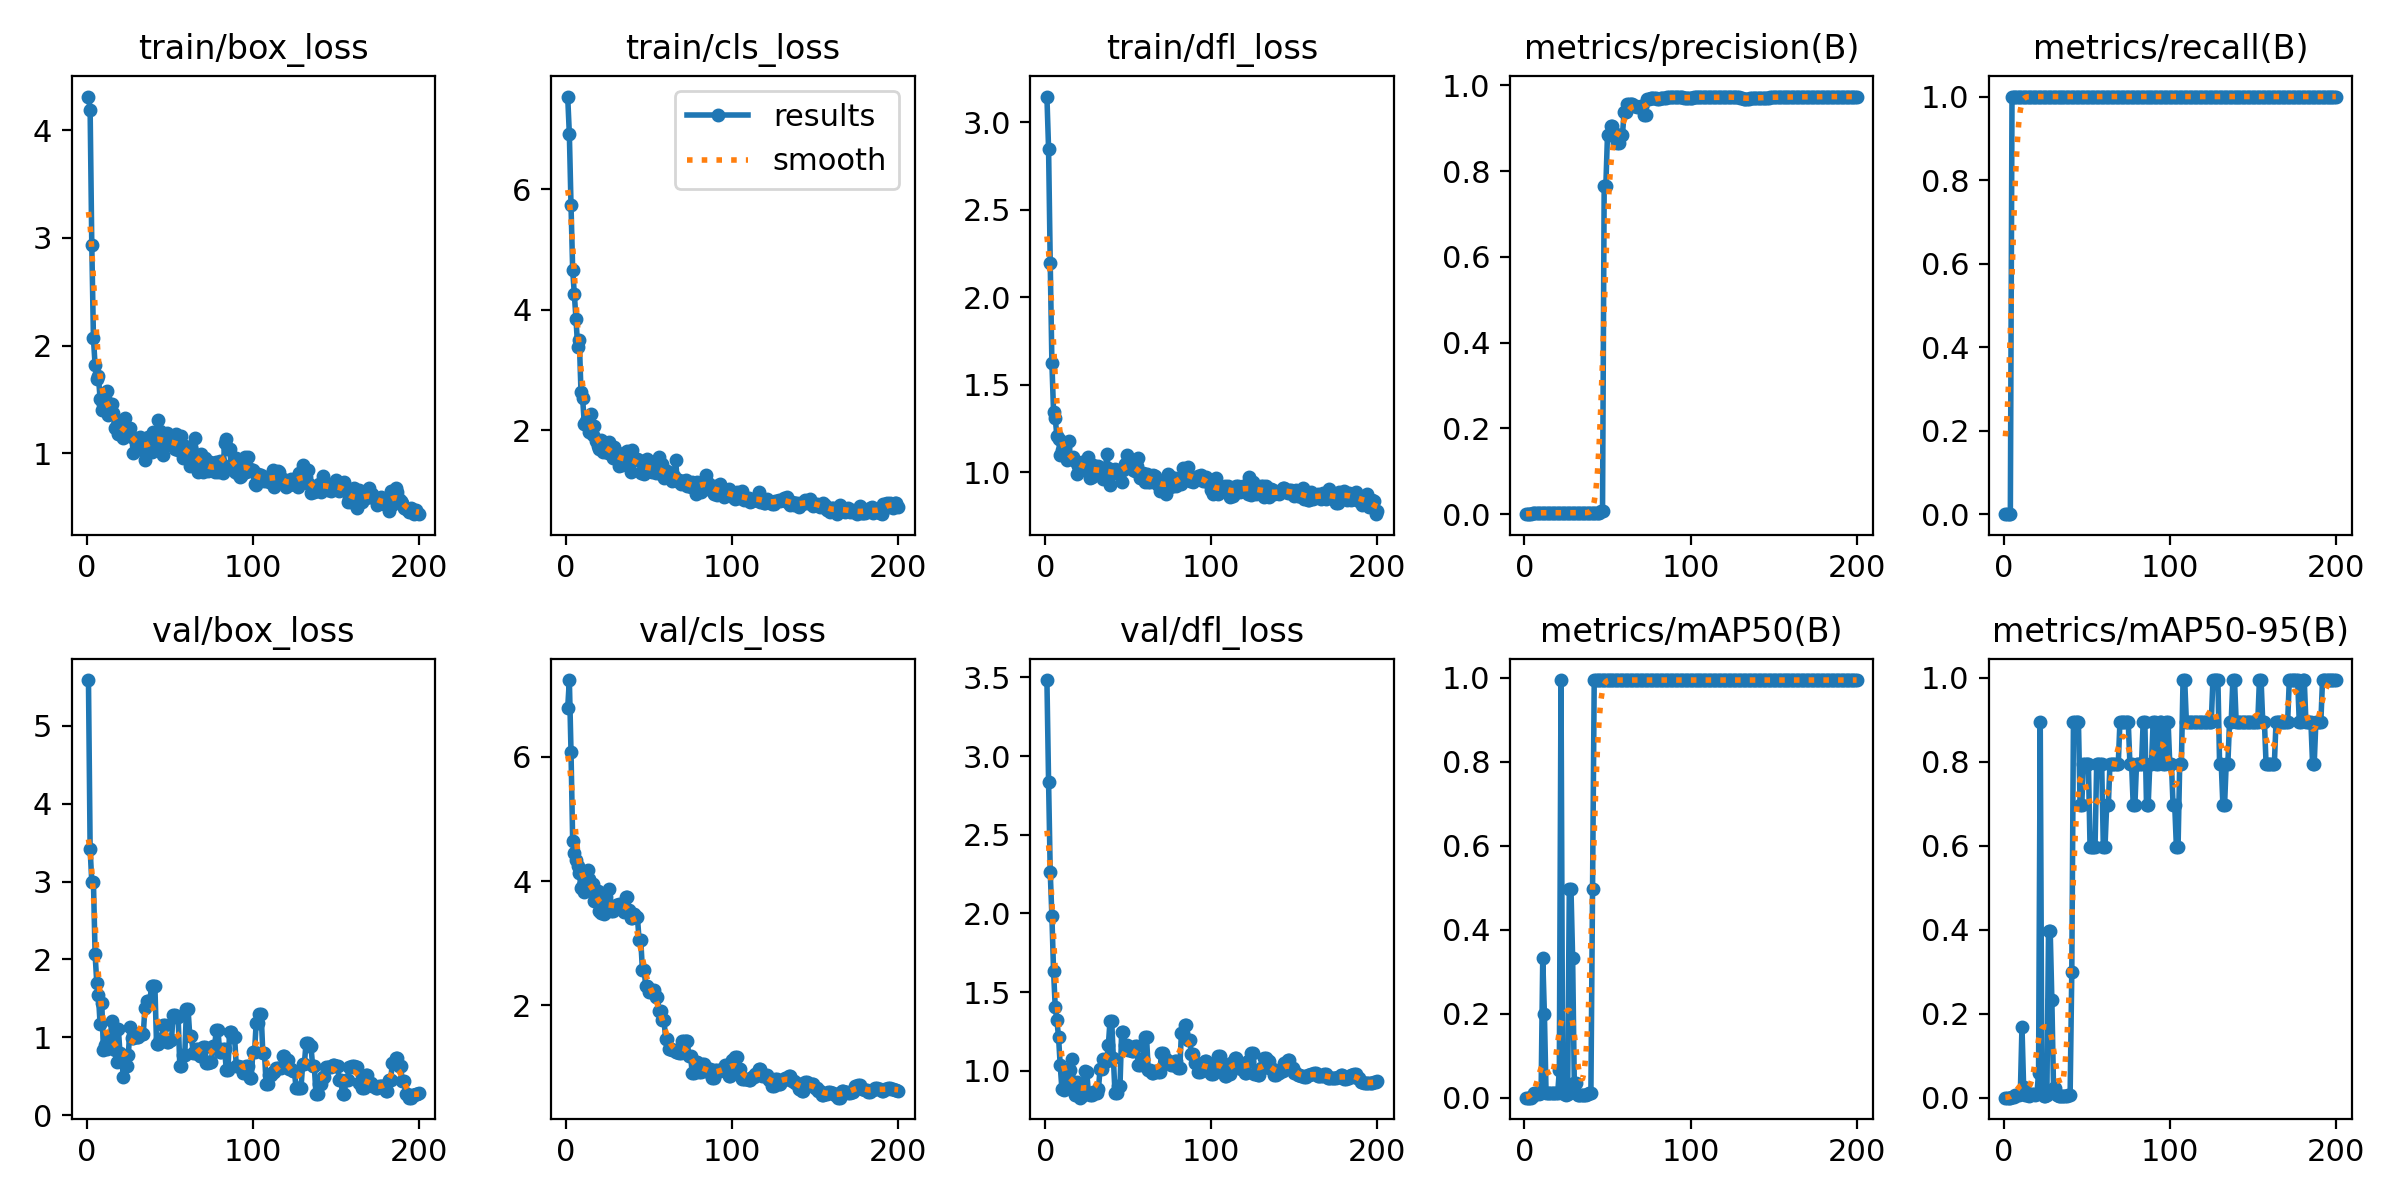

The table this chart was drawn from, first rows:
epoch, time, train/box_loss, train/cls_loss, train/dfl_loss, metrics/precision(B), metrics/recall(B), metrics/mAP50(B), metrics/mAP50-95(B), val/box_loss, val/cls_loss, val/dfl_loss, lr/pg0, lr/pg1, lr/pg2
1, 13.17, 4.311, 7.539, 3.147, 0, 0, 0, 0, 5.587, 6.787, 3.483, 2e-05, 2e-05, 2e-05
2, 25.25, 4.19, 6.917, 2.847, 0, 0, 0, 0, 3.42, 7.239, 2.835, 5.9703e-05, 5.9703e-05, 5.9703e-05
3, 37.31, 2.933, 5.735, 2.195, 0, 0, 0, 0, 2.997, 6.084, 2.263, 9.901e-05, 9.901e-05, 9.901e-05
4, 49.32, 2.067, 4.666, 1.625, 0, 0, 0, 0, 2.99, 4.654, 1.982, 0.0001379, 0.0001379, 0.0001379
5, 61.51, 1.815, 4.257, 1.345, 0.00333, 1, 0.005, 0.0015, 2.068, 4.46, 1.634, 0.0001764, 0.0001764, 0.0001764
6, 73.36, 1.689, 3.848, 1.312, 0.00333, 1, 0.01005, 0.00265, 1.701, 4.34, 1.407, 0.0002146, 0.0002146, 0.0002146
7, 85.31, 1.72, 3.384, 1.208, 0.00333, 1, 0.01171, 0.00585, 1.545, 4.251, 1.323, 0.0002523, 0.0002523, 0.0002523
8, 97.66, 1.502, 3.496, 1.189, 0.00333, 1, 0.01082, 0.00541, 1.171, 4.127, 1.216, 0.0002896, 0.0002896, 0.0002896
9, 110.4, 1.403, 2.639, 1.1, 0.00333, 1, 0.00966, 0.0058, 1.446, 3.894, 1.038, 0.0003265, 0.0003265, 0.0003265
10, 122.2, 1.46, 2.534, 1.128, 0.00333, 1, 0.01047, 0.00838, 0.8421, 3.941, 0.8874, 0.0003631, 0.0003631, 0.0003631
11, 134.3, 1.509, 2.104, 1.104, 0.00333, 1, 0.3317, 0.1689, 0.8992, 3.829, 0.8793, 0.0003992, 0.0003992, 0.0003992
12, 146, 1.577, 2.158, 1.139, 0.00333, 1, 0.199, 0.02493, 0.8507, 4.137, 0.9052, 0.000435, 0.000435, 0.000435
13, 157.9, 1.357, 2.167, 1.073, 0.00333, 1, 0.01106, 0.00721, 0.9888, 4.172, 1.002, 0.0004703, 0.0004703, 0.0004703
14, 169.9, 1.449, 1.965, 1.179, 0.00333, 1, 0.01131, 0.00565, 0.9443, 4.04, 0.9229, 0.0005053, 0.0005053, 0.0005053
15, 181.8, 1.459, 2.267, 1.091, 0.00333, 1, 0.00995, 0.00497, 1.211, 3.911, 1.008, 0.0005398, 0.0005398, 0.0005398
16, 193.8, 1.376, 1.93, 1.079, 0.00333, 1, 0.0107, 0.00535, 1.007, 3.959, 1.073, 0.000574, 0.000574, 0.000574
17, 205.9, 1.234, 2.076, 1.09, 0.00333, 1, 0.01106, 0.00884, 0.8442, 3.677, 0.9046, 0.0006077, 0.0006077, 0.0006077
18, 217.6, 1.262, 1.827, 1.064, 0.00333, 1, 0.01082, 0.00973, 0.679, 3.752, 0.8496, 0.0006411, 0.0006411, 0.0006411
19, 229.3, 1.177, 1.745, 0.9915, 0.00333, 1, 0.0107, 0.00642, 1.109, 3.843, 0.9307, 0.0006741, 0.0006741, 0.0006741
20, 241.2, 1.272, 1.692, 1.038, 0.00333, 1, 0.01047, 0.00838, 0.7932, 3.521, 0.8597, 0.0007066, 0.0007066, 0.0007066
21, 253.3, 1.234, 1.833, 1.055, 0.00333, 1, 0.06633, 0.0597, 0.7222, 3.493, 0.8295, 0.0007388, 0.0007388, 0.0007388
22, 265.1, 1.138, 1.64, 1.06, 0.00333, 1, 0.995, 0.8955, 0.4957, 3.629, 0.8387, 0.0007706, 0.0007706, 0.0007706
23, 277, 1.326, 1.808, 1.018, 0.00333, 1, 0.03015, 0.02111, 0.7541, 3.477, 0.8568, 0.000802, 0.000802, 0.000802
24, 288.9, 1.205, 1.722, 1.042, 0.00333, 1, 0.0085, 0.0051, 0.6361, 3.744, 0.9998, 0.000833, 0.000833, 0.000833
25, 300.7, 1.184, 1.631, 1.027, 0.00333, 1, 0.00754, 0.00452, 0.7694, 3.565, 0.9898, 0.0008636, 0.0008636, 0.0008636
26, 312.5, 1.231, 1.802, 1.086, 0.00333, 1, 0.00975, 0.00683, 1.133, 3.868, 0.8612, 0.0008938, 0.0008938, 0.0008938
27, 324.7, 1.152, 1.617, 0.9679, 0.00333, 1, 0.4975, 0.398, 0.9902, 3.52, 0.8484, 0.0009236, 0.0009236, 0.0009236
28, 337.1, 1.002, 1.545, 0.9764, 0.00333, 1, 0.4975, 0.398, 0.9902, 3.52, 0.8484, 0.000953, 0.000953, 0.000953
29, 350, 1.14, 1.725, 1.042, 0.00333, 1, 0.3317, 0.2322, 1.012, 3.545, 0.8643, 0.000982, 0.000982, 0.000982
30, 362, 1.122, 1.544, 1.011, 0.00333, 1, 0.03431, 0.02402, 1.01, 3.622, 0.8578, 0.001011, 0.001011, 0.001011
31, 373.9, 1.051, 1.602, 1.015, 0.00333, 1, 0.03431, 0.02402, 1.01, 3.622, 0.8578, 0.001039, 0.001039, 0.001039
32, 386.1, 1.156, 1.401, 1.036, 0.00333, 1, 0.00701, 0.00561, 1.057, 3.63, 0.8818, 0.001067, 0.001067, 0.001067
33, 398.2, 1.031, 1.603, 1.006, 0.00333, 1, 0.00686, 0.0048, 1.038, 3.61, 1.01, 0.001094, 0.001094, 0.001094
34, 410.1, 1.119, 1.428, 1.014, 0.00333, 1, 0.00686, 0.0048, 1.038, 3.61, 1.01, 0.001121, 0.001121, 0.001121
35, 422.1, 0.9376, 1.63, 0.9641, 0.00333, 1, 0.00696, 0.00417, 1.38, 3.506, 1.075, 0.001148, 0.001148, 0.001148
36, 434.2, 1.097, 1.451, 0.9887, 0.00333, 1, 0.00711, 0.00497, 1.467, 3.74, 1.065, 0.001174, 0.001174, 0.001174
37, 446.1, 1.151, 1.656, 1.105, 0.00333, 1, 0.00711, 0.00497, 1.467, 3.74, 1.065, 0.0012, 0.0012, 0.0012
38, 458.1, 1.047, 1.49, 1.024, 0.00333, 1, 0.00796, 0.00478, 1.467, 3.528, 1.163, 0.001225, 0.001225, 0.001225
39, 470, 1.016, 1.308, 0.9293, 0.00333, 1, 0.0107, 0.00642, 1.665, 3.406, 1.318, 0.00125, 0.00125, 0.00125
40, 481.9, 1.197, 1.674, 0.9935, 0.00333, 1, 0.0107, 0.00642, 1.665, 3.406, 1.318, 0.001275, 0.001275, 0.001275
41, 493.9, 1.119, 1.5, 0.9998, 0.00333, 1, 0.4975, 0.2985, 1.658, 3.475, 1.082, 0.001299, 0.001299, 0.001299
42, 505.8, 1.069, 1.511, 1.017, 0.00333, 1, 0.995, 0.8955, 0.9153, 3.416, 0.8565, 0.001323, 0.001323, 0.001323
43, 517.6, 1.311, 1.516, 0.9979, 0.00333, 1, 0.995, 0.8955, 0.9153, 3.416, 0.8565, 0.001347, 0.001347, 0.001347
44, 529.3, 1.21, 1.5, 1.007, 0.00333, 1, 0.995, 0.8955, 0.9842, 3.051, 0.9017, 0.00137, 0.00137, 0.00137
45, 541, 1.046, 1.285, 1, 0.00333, 1, 0.995, 0.8955, 0.9842, 3.051, 0.9017, 0.001392, 0.001392, 0.001392
46, 552.9, 0.9804, 1.317, 0.9441, 0.00831, 1, 0.995, 0.6965, 1.157, 2.574, 1.246, 0.001415, 0.001415, 0.001415
47, 564.5, 1.113, 1.269, 1.017, 0.00831, 1, 0.995, 0.6965, 1.157, 2.574, 1.246, 0.001436, 0.001436, 0.001436
48, 576.2, 1.185, 1.456, 1.05, 0.766, 1, 0.995, 0.796, 0.9351, 2.314, 1.161, 0.001458, 0.001458, 0.001458
49, 588.2, 1.109, 1.522, 1.098, 0.766, 1, 0.995, 0.796, 0.9351, 2.314, 1.161, 0.001479, 0.001479, 0.001479
50, 599.9, 1.149, 1.379, 1.045, 0.8853, 1, 0.995, 0.796, 0.9696, 2.208, 1.131, 0.0015, 0.0015, 0.0015
51, 612, 1.079, 1.344, 1.028, 0.8853, 1, 0.995, 0.796, 0.9696, 2.208, 1.131, 0.001505, 0.001505, 0.001505
52, 624, 1.092, 1.311, 1.059, 0.9053, 1, 0.995, 0.597, 1.293, 2.244, 1.127, 0.001495, 0.001495, 0.001495
53, 635.8, 1.037, 1.397, 1.012, 0.9053, 1, 0.995, 0.597, 1.293, 2.244, 1.127, 0.001485, 0.001485, 0.001485
54, 647.9, 1.18, 1.297, 1.008, 0.8863, 1, 0.995, 0.5974, 1.265, 2.126, 1.161, 0.001475, 0.001475, 0.001475
55, 660.8, 1.028, 1.311, 1.037, 0.8863, 1, 0.995, 0.5974, 1.265, 2.126, 1.161, 0.001465, 0.001465, 0.001465
56, 674.5, 1.104, 1.56, 1.082, 0.8657, 1, 0.995, 0.796, 0.6369, 1.903, 1.036, 0.001455, 0.001455, 0.001455
57, 686.4, 1.162, 1.269, 0.9663, 0.8657, 1, 0.995, 0.796, 0.6369, 1.903, 1.036, 0.001446, 0.001446, 0.001446
58, 698.5, 0.9534, 1.442, 0.9761, 0.8835, 1, 0.995, 0.796, 0.7691, 1.763, 1.076, 0.001436, 0.001436, 0.001436
59, 710.3, 1.066, 1.207, 0.9947, 0.8835, 1, 0.995, 0.796, 0.7691, 1.763, 1.076, 0.001426, 0.001426, 0.001426
60, 722.3, 1.045, 1.252, 0.944, 0.9383, 1, 0.995, 0.5975, 1.359, 1.459, 1.213, 0.001416, 0.001416, 0.001416
... 140 more rows
